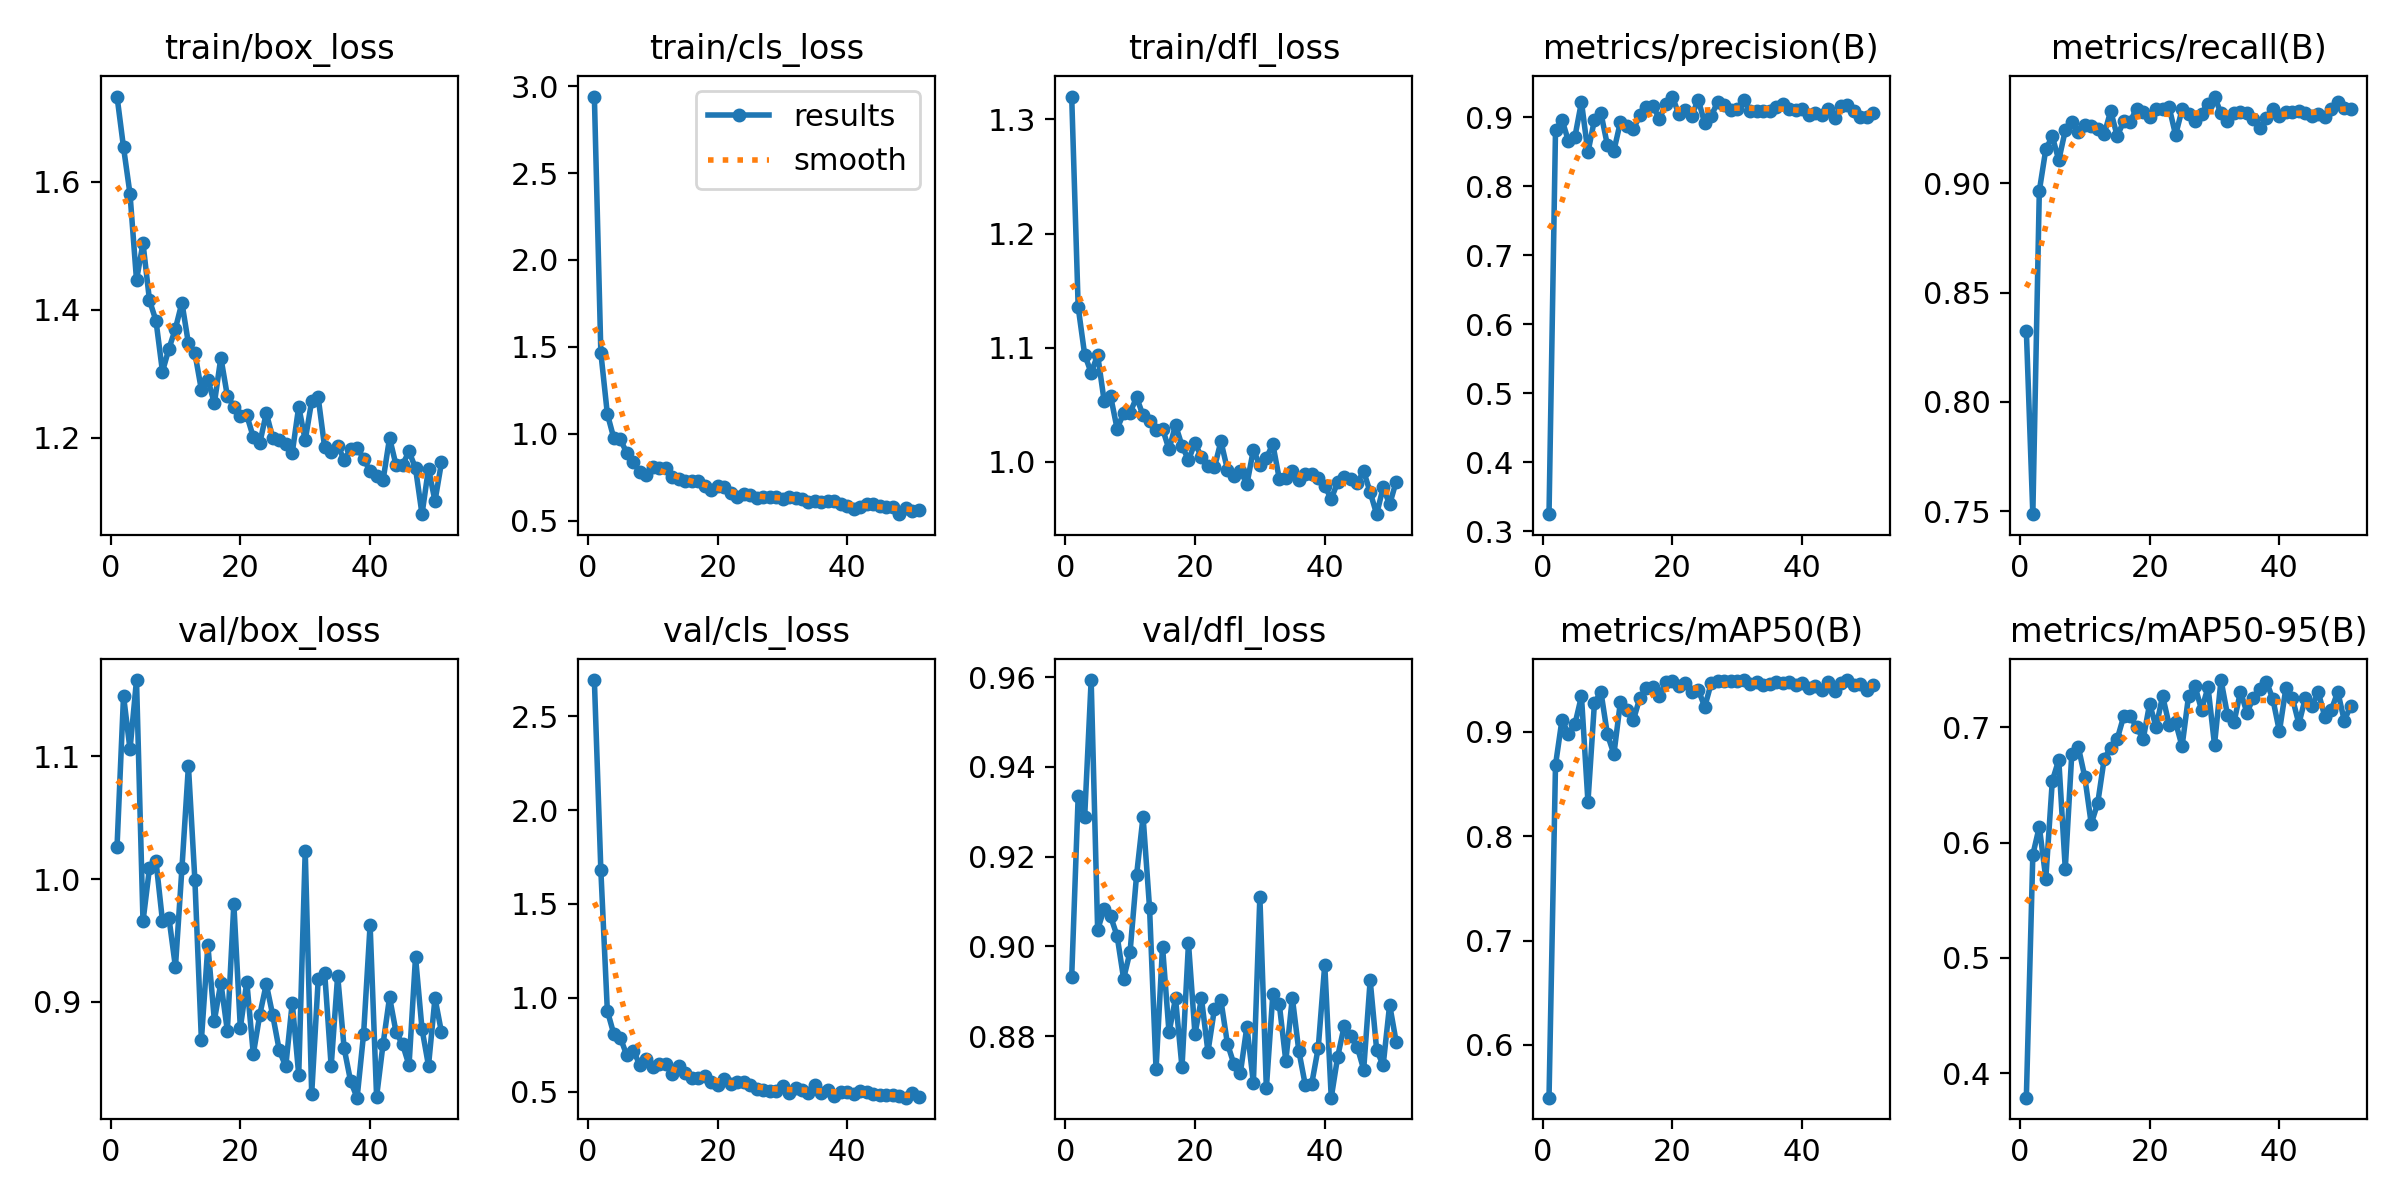

The file beside this chart, header and first rows:
epoch, time, train/box_loss, train/cls_loss, train/dfl_loss, metrics/precision(B), metrics/recall(B), metrics/mAP50(B), metrics/mAP50-95(B), val/box_loss, val/cls_loss, val/dfl_loss, lr/pg0, lr/pg1, lr/pg2
1, 140.2, 1.734, 2.94, 1.32, 0.3249, 0.8326, 0.5494, 0.3786, 1.027, 2.693, 0.8933, 0.00032, 0.00032, 0.00032
2, 255.8, 1.654, 1.466, 1.135, 0.8811, 0.7486, 0.8683, 0.5894, 1.149, 1.678, 0.9335, 0.0006535, 0.0006535, 0.0006535
3, 385.2, 1.581, 1.115, 1.094, 0.8966, 0.8966, 0.9117, 0.6138, 1.106, 0.9304, 0.9289, 0.0009802, 0.0009802, 0.0009802
4, 515.7, 1.447, 0.9747, 1.078, 0.8655, 0.9156, 0.8979, 0.5687, 1.162, 0.8059, 0.9593, 0.0013, 0.0013, 0.0013
5, 626.6, 1.504, 0.9681, 1.094, 0.8722, 0.9215, 0.9076, 0.6535, 0.9656, 0.787, 0.9037, 0.001613, 0.001613, 0.001613
6, 741.3, 1.415, 0.8902, 1.053, 0.9224, 0.9106, 0.9343, 0.6718, 1.009, 0.6927, 0.9084, 0.001901, 0.001901, 0.001901
7, 866.5, 1.383, 0.8391, 1.057, 0.8495, 0.9243, 0.8329, 0.5772, 1.015, 0.7181, 0.9067, 0.001881, 0.001881, 0.001881
8, 990.2, 1.303, 0.7787, 1.029, 0.8964, 0.9281, 0.9276, 0.6767, 0.966, 0.643, 0.9023, 0.001861, 0.001861, 0.001861
9, 1118, 1.339, 0.7637, 1.042, 0.9061, 0.9234, 0.9385, 0.6833, 0.9685, 0.671, 0.8928, 0.001842, 0.001842, 0.001842
10, 1271, 1.371, 0.8115, 1.043, 0.8596, 0.927, 0.8976, 0.6571, 0.9284, 0.6323, 0.8989, 0.001822, 0.001822, 0.001822
11, 1394, 1.411, 0.8026, 1.056, 0.8517, 0.9263, 0.8787, 0.6163, 1.009, 0.6461, 0.9159, 0.001802, 0.001802, 0.001802
12, 1517, 1.347, 0.8009, 1.041, 0.8933, 0.9249, 0.9288, 0.6342, 1.092, 0.6466, 0.9289, 0.001782, 0.001782, 0.001782
13, 1671, 1.332, 0.7528, 1.036, 0.8876, 0.9225, 0.9211, 0.6727, 0.999, 0.5924, 0.9086, 0.001762, 0.001762, 0.001762
14, 1801, 1.275, 0.74, 1.028, 0.883, 0.9331, 0.9113, 0.6825, 0.8691, 0.6339, 0.8726, 0.001743, 0.001743, 0.001743
15, 1920, 1.291, 0.7284, 1.029, 0.9028, 0.9217, 0.9328, 0.6897, 0.9461, 0.5968, 0.9, 0.001723, 0.001723, 0.001723
16, 2056, 1.254, 0.7272, 1.011, 0.9151, 0.9284, 0.9422, 0.7095, 0.8849, 0.57, 0.8808, 0.001703, 0.001703, 0.001703
17, 2183, 1.325, 0.7273, 1.032, 0.917, 0.9283, 0.9435, 0.7096, 0.9158, 0.5723, 0.8884, 0.001683, 0.001683, 0.001683
18, 2305, 1.265, 0.701, 1.014, 0.898, 0.9343, 0.9343, 0.7004, 0.8765, 0.5801, 0.8731, 0.001663, 0.001663, 0.001663
19, 2418, 1.249, 0.6793, 1.001, 0.9189, 0.9329, 0.9481, 0.6896, 0.9799, 0.5509, 0.9008, 0.001644, 0.001644, 0.001644
20, 2525, 1.234, 0.6977, 1.017, 0.9302, 0.9303, 0.949, 0.7204, 0.879, 0.5352, 0.8805, 0.001624, 0.001624, 0.001624
21, 2656, 1.235, 0.6915, 1.004, 0.9047, 0.9341, 0.9437, 0.7002, 0.9163, 0.5682, 0.8884, 0.001604, 0.001604, 0.001604
22, 2766, 1.201, 0.6609, 0.9964, 0.9109, 0.934, 0.9472, 0.7272, 0.8576, 0.5401, 0.8766, 0.001584, 0.001584, 0.001584
23, 2893, 1.191, 0.6391, 0.995, 0.9024, 0.935, 0.9379, 0.7024, 0.8896, 0.5519, 0.8861, 0.001564, 0.001564, 0.001564
24, 2990, 1.239, 0.6536, 1.018, 0.9259, 0.9222, 0.9406, 0.7044, 0.9147, 0.5492, 0.888, 0.001545, 0.001545, 0.001545
25, 3099, 1.199, 0.6461, 0.9931, 0.8913, 0.9338, 0.924, 0.6836, 0.8891, 0.5351, 0.8784, 0.001525, 0.001525, 0.001525
26, 3210, 1.197, 0.6309, 0.9876, 0.9021, 0.9318, 0.9469, 0.7273, 0.8607, 0.5122, 0.8738, 0.001505, 0.001505, 0.001505
27, 3330, 1.191, 0.6342, 0.9922, 0.9226, 0.9287, 0.9489, 0.7355, 0.8475, 0.5105, 0.8719, 0.001485, 0.001485, 0.001485
28, 3443, 1.176, 0.6352, 0.9802, 0.9179, 0.9319, 0.9485, 0.7152, 0.8995, 0.5002, 0.8822, 0.001465, 0.001465, 0.001465
29, 3574, 1.249, 0.6377, 1.01, 0.9113, 0.9365, 0.9486, 0.7348, 0.8407, 0.502, 0.8696, 0.001446, 0.001446, 0.001446
30, 3681, 1.196, 0.623, 0.997, 0.9115, 0.9397, 0.9491, 0.6849, 1.023, 0.532, 0.9111, 0.001426, 0.001426, 0.001426
31, 3804, 1.258, 0.6372, 1.003, 0.9252, 0.932, 0.9497, 0.741, 0.8254, 0.4915, 0.8684, 0.001406, 0.001406, 0.001406
32, 3914, 1.263, 0.6311, 1.015, 0.9095, 0.9284, 0.9464, 0.7107, 0.9183, 0.5214, 0.8894, 0.001386, 0.001386, 0.001386
33, 4031, 1.185, 0.624, 0.9848, 0.9096, 0.9324, 0.9475, 0.7042, 0.9236, 0.5103, 0.8871, 0.001366, 0.001366, 0.001366
34, 4144, 1.177, 0.6079, 0.9861, 0.9094, 0.9326, 0.9447, 0.7311, 0.8476, 0.4922, 0.8745, 0.001347, 0.001347, 0.001347
35, 4263, 1.188, 0.6136, 0.9915, 0.9094, 0.9324, 0.9464, 0.7127, 0.9215, 0.535, 0.8886, 0.001327, 0.001327, 0.001327
36, 4388, 1.166, 0.6101, 0.9838, 0.9154, 0.9296, 0.9477, 0.7259, 0.8622, 0.4938, 0.8768, 0.001307, 0.001307, 0.001307
37, 4516, 1.182, 0.6151, 0.9892, 0.9195, 0.9254, 0.9472, 0.7334, 0.8354, 0.5087, 0.8691, 0.001287, 0.001287, 0.001287
38, 4656, 1.184, 0.6155, 0.9888, 0.9127, 0.9298, 0.9477, 0.7398, 0.8221, 0.4755, 0.8695, 0.001267, 0.001267, 0.001267
39, 4781, 1.167, 0.5948, 0.9855, 0.9102, 0.9339, 0.9447, 0.7243, 0.8741, 0.5001, 0.8775, 0.001248, 0.001248, 0.001248
40, 7772, 1.147, 0.5878, 0.9786, 0.9116, 0.931, 0.947, 0.6965, 0.9627, 0.4978, 0.896, 0.001228, 0.001228, 0.001228
41, 7881, 1.14, 0.5667, 0.9674, 0.9036, 0.9329, 0.9418, 0.734, 0.8229, 0.4888, 0.8663, 0.001208, 0.001208, 0.001208
42, 8318, 1.134, 0.5786, 0.9822, 0.9057, 0.9328, 0.944, 0.7255, 0.8658, 0.5042, 0.8755, 0.001188, 0.001188, 0.001188
43, 8456, 1.2, 0.5968, 0.987, 0.9041, 0.9331, 0.9406, 0.7031, 0.9039, 0.4975, 0.8823, 0.001168, 0.001168, 0.001168
44, 8569, 1.157, 0.5989, 0.9852, 0.9118, 0.9323, 0.9475, 0.7255, 0.8753, 0.4891, 0.88, 0.001149, 0.001149, 0.001149
45, 8677, 1.158, 0.5877, 0.9815, 0.8994, 0.9309, 0.9396, 0.7187, 0.8656, 0.4798, 0.8777, 0.001129, 0.001129, 0.001129
46, 8780, 1.179, 0.5766, 0.9916, 0.917, 0.9315, 0.9472, 0.7303, 0.8485, 0.4805, 0.8726, 0.001109, 0.001109, 0.001109
47, 8896, 1.152, 0.5794, 0.9732, 0.918, 0.9305, 0.9495, 0.7092, 0.9366, 0.4838, 0.8925, 0.001089, 0.001089, 0.001089
48, 9003, 1.08, 0.5381, 0.954, 0.9093, 0.9338, 0.9454, 0.7153, 0.878, 0.4778, 0.8769, 0.001069, 0.001069, 0.001069
49, 9109, 1.152, 0.5762, 0.9775, 0.9003, 0.9374, 0.9456, 0.7307, 0.8481, 0.4673, 0.8735, 0.00105, 0.00105, 0.00105
50, 9214, 1.101, 0.5559, 0.9625, 0.9001, 0.9346, 0.9403, 0.7058, 0.9032, 0.4937, 0.887, 0.00103, 0.00103, 0.00103
51, 9315, 1.161, 0.563, 0.9825, 0.907, 0.934, 0.9448, 0.7188, 0.8753, 0.4702, 0.8788, 0.00101, 0.00101, 0.00101
